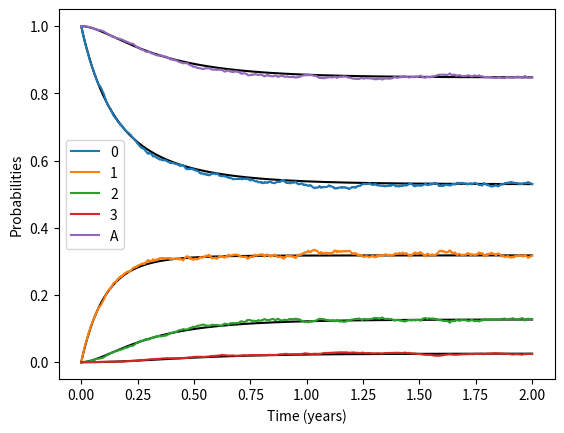

Generate this figure with matplotlib:
import numpy as np
import scipy.integrate as integ
import scipy.interpolate as interp
import matplotlib.pyplot as plt


#############
# CONSTANTS #
#############

# Define transition rates
LAMBDA = 1
MU = 5

# Define generator matrix

Q = np.array([
    [-3*LAMBDA, MU, 0, 0],
    [3*LAMBDA, -(2*LAMBDA + MU), MU, 0],
    [0, 2*LAMBDA, -(LAMBDA+MU), MU],
    [0, 0, LAMBDA, -MU]
])

# Define Markov chain states and transitions

W3, W2, W1, W0 = 0, 1, 2, 3
TRANSITIONS = {
    W3: [
        (W2, 3*LAMBDA)
    ],
    W2: [
        (W1, 2*LAMBDA),
        (W3, MU)
    ],
    W1: [
        (W0, LAMBDA),
        (W2, MU)
    ],
    W0: [
        (W1, MU)
    ]
}

# Define additional simulation parameters
SIM_TIME = 2
REPETITIONS = 5000

#############
# FUNCTIONS #
#############

# Define master equations for the TMR

def master_equations(p, t):
    return np.matmul(Q, p)

# Define Markov chain single step

def markov_chain_step(state):
    available_transitions = TRANSITIONS[state]
    
    possible_next_state = list(map(lambda x: x[0], available_transitions))
    rates = list(map(lambda x: x[1], available_transitions))

    total_rate = np.sum(rates)
    delta_time = np.random.exponential(1 / total_rate)

    weights = rates / total_rate
    next_state = np.random.choice(possible_next_state, p=weights)

    return (delta_time, next_state)

# Complete Markov chain simulation

def simulate_markov_chain(initial_state, time_grid):
    current_time = time_grid[0]
    current_state = initial_state

    simulation_time = time_grid[-1]

    time = []
    state = []

    while current_time < simulation_time:
        time.append(current_time)
        state.append(current_state)

        delta_time, next_state = markov_chain_step(current_state)
        current_time += delta_time
        current_state = next_state

    time.append(simulation_time)
    state.append(state[-1])

    interpolator = interp.interp1d(time, state, kind='previous')
    state = interpolator(time_grid)

    return state

# State to vector conversion

def state_mapping(state):
    if state == W3:
        return [1, 0, 0, 0]
    elif state == W2:
        return [0, 1, 0, 0]
    elif state == W1:
        return [0, 0, 1, 0]
    else:
        return [0, 0, 0, 1]

################
# MAIN PROGRAM #
################

if __name__ == '__main__':

    TIME = np.linspace(0, SIM_TIME, 1000)
    
    ########## Numerical solution of master equations

    result = integ.odeint(master_equations, [1, 0, 0, 0], TIME)

    for i in range(4):
        plt.plot(TIME, result[:,i], color='black')

    availability = result[:,0] + result[:,1]

    plt.plot(TIME, availability, color='black')

    ########## Markov chain simulation
    runs = []

    for _ in range(REPETITIONS):
        state = simulate_markov_chain(W3, TIME)
        state = list(map(state_mapping, state))
        runs.append(state)

    runs = np.array(runs)

    probabilities = np.mean(runs, axis=0)

    for i in range(4):
        plt.plot(TIME, probabilities[:,i], label= str(i))

    availability = probabilities[:,0] + probabilities[:,1]

    plt.plot(TIME, availability, label='A')

    ########## Plots

    plt.legend()
    plt.xlabel('Time (years)')
    plt.ylabel('Probabilities')
    plt.show()